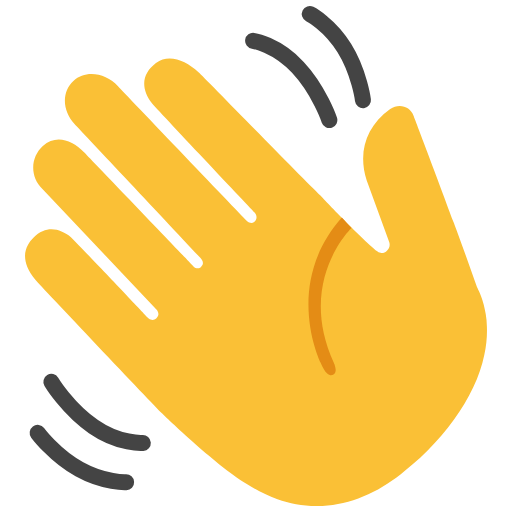
t = 0.00 s
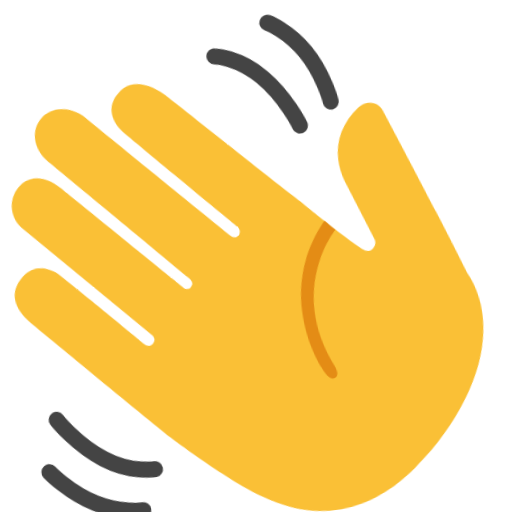
t = 0.44 s
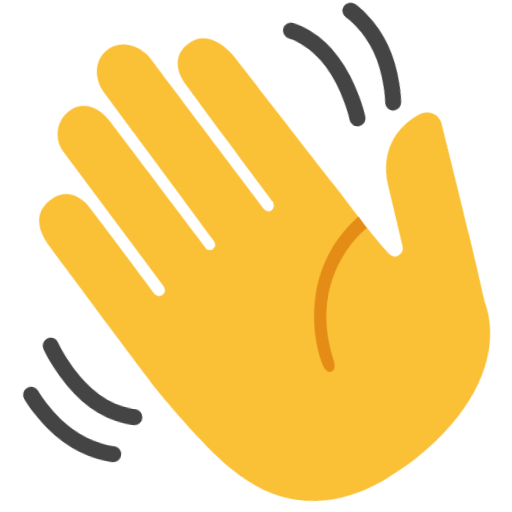
t = 0.81 s
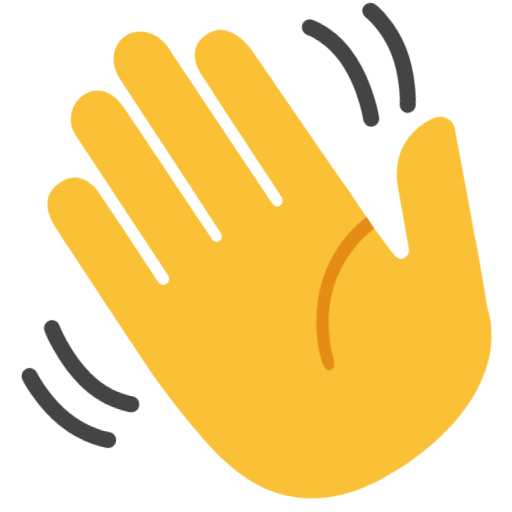
t = 1.25 s
t = 1.75 s: frame unchanged from t = 0.00 s, image omitted
t = 2.00 s: frame unchanged from t = 0.00 s, image omitted

The animated SVG that drew these frames (rendered in a browser with its animation timeline set to each time). Animation: 1 CSS @keyframes rule; one cycle of 2.50 s, repeats indefinitely.

<svg
  class="wave"
  viewBox="0 0 128 128"
  xmlns="http://www.w3.org/2000/svg"
  xmlns:xlink="http://www.w3.org/1999/xlink"
>
  <defs>
    <style>
      .wave {
        animation-name: wave-animation;
        animation-duration: 2.5s;
        animation-iteration-count: infinite;
        transform-origin: 70% 70%;
        display: inline-block;
      }
      @keyframes wave-animation {
        0% { transform: rotate( 0.0deg) }
        10% { transform: rotate(14.0deg) }
        20% { transform: rotate(-8.0deg) }
        30% { transform: rotate(14.0deg) }
        40% { transform: rotate(-4.0deg) }
        50% { transform: rotate(10.0deg) }
        60% { transform: rotate( 0.0deg) }
        100% { transform: rotate( 0.0deg) }
      }
    </style>
  </defs>
  <g>
    <path d="M39.11,79.56c-1.1,1.03-2.21-0.2-2.21-0.2S18.42,59.78,17.22,58.9c-1.69-1.23-5.31-3.16-8.93,0.57 c-1.51,1.55-3.97,5,0.6,10.56c0.99,1.2,29.78,31.54,31.46,33.18c0,0,13.3,12.94,21.35,17.81c2.23,1.35,4.74,2.78,7.67,3.78 c2.92,1,6.22,1.69,9.7,1.69c3.48,0.04,7.09-0.63,10.5-1.88c3.41-1.26,6.59-3.09,9.48-5.2c0.71-0.54,1.43-1.08,2.1-1.66l1.94-1.6 c1.35-1.13,2.61-2.32,3.82-3.53c2.43-2.42,4.62-5.01,6.55-7.66c1.92-2.66,3.55-5.41,4.85-8.15c1.3-2.74,2.21-5.49,2.76-8.09 c0.58-2.59,0.74-5.04,0.65-7.18c-0.02-2.14-0.45-3.97-0.8-5.43c-0.4-1.46-0.83-2.55-1.17-3.27c-0.33-0.72-0.51-1.1-0.51-1.1l0,0 c-0.46-1.29-0.9-2.52-1.29-3.63c-1.1-3.13-2.37-6.64-3.69-10.25c-0.56-1.53-0.82-2.22-0.82-2.22l0.01,0.03 c-4.85-13.17-10.06-26.74-10.06-26.74c-0.79-2.39-3.7-3.22-5.84-1.68c-6.18,4.44-8.07,10.92-5.89,17.83l5.59,15.32 c0.79,1.71-1.39,3.69-2.85,2.5c-4.59-3.74-14.3-14.05-14.3-14.05c-4.34-4.16-28.83-29.27-30.47-30.8 c-3.3-3.07-7.46-4.65-10.63-2.32c-3.24,2.38-4.14,6.06-1.01,10.08c0.85,1.09,25.6,27.24,25.6,27.24c1.44,1.51-0.26,3.65-1.85,2.18 c0,0-30.79-32.12-32.18-33.62c-3.15-3.42-8.21-4.17-11.21-1.35c-2.93,2.75-2.86,7.26,0.34,10.8c1.02,1.12,22.71,24.02,31.39,33.4 c0.58,0.63,1.03,1.47,0.17,2.26c-0.01,0.01-0.88,0.95-2-0.25c-2.36-2.52-25.93-27.08-27.24-28.41C18,35,13.96,33.55,10.71,36.53 c-2.96,2.71-3.44,7.44-0.04,10.78l28.55,30.18C39.22,77.49,40.15,78.59,39.11,79.56z" style="fill:#FAC036;"/>
    <path d="M85.46,54.4l2.41,2.58c0,0-13.79,13.31-4.39,33.75c0,0,1.22,2.59-0.38,3.02c0,0-1.4,0.78-3-3.2 C80.1,90.54,70.61,71.13,85.46,54.4z" style="fill:#E48C15;"/>
  </g>
  <path d="M63.28,10.2 c0,0,5.81,0.88,11.19,6.64c5.38,5.77,7.87,13.18,7.87,13.18" style="fill:none;stroke:#444444;stroke-width:4;stroke-linecap:round;stroke-miterlimit:10;"/>
  <path d="M77.44,3.5 c0,0,4.87,2.45,8.63,8.5c3.76,6.05,4.67,13.05,4.67,13.05" style="fill:none;stroke:#444444;stroke-width:4;stroke-linecap:round;stroke-miterlimit:10;"/>
  <path d="M35.71,110.73 c0,0-5.86,0.39-12.35-4.09S12.84,95.46,12.84,95.46" style="fill:none;stroke:#444444;stroke-width:4;stroke-linecap:round;stroke-miterlimit:10;"/>
  <path d="M31.53,120.56 c0,0-5.44,0.23-11.68-3.22s-10.44-9.12-10.44-9.12" style="fill:none;stroke:#444444;stroke-width:4;stroke-linecap:round;stroke-miterlimit:10;"/>
</svg>
